Run: headless pygame with SDL's dummy video driver; simulated clock (each Clock.tick advances the game by its frame time, no real sleeping); random seed 0; keys injected as events and as key.get_pressed() state; no mouse input; restart key SPACE tapped at the start of phases 3 and 4.
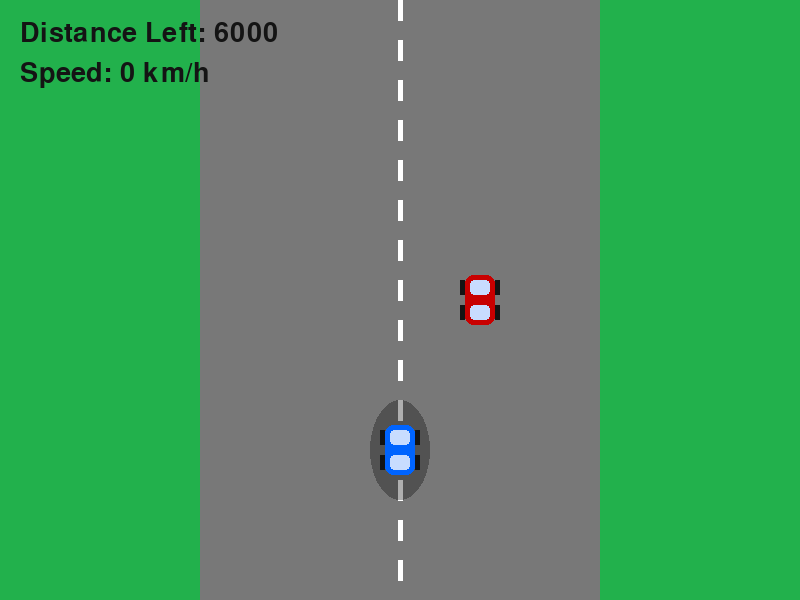
Frame 1 of 4 · flips 1–60 · no input
Frame 2 of 4 · flips 61–180 · tapped SPACE, RETURN · held RIGHT (→), D · screen unchanged from frame 1, image omitted
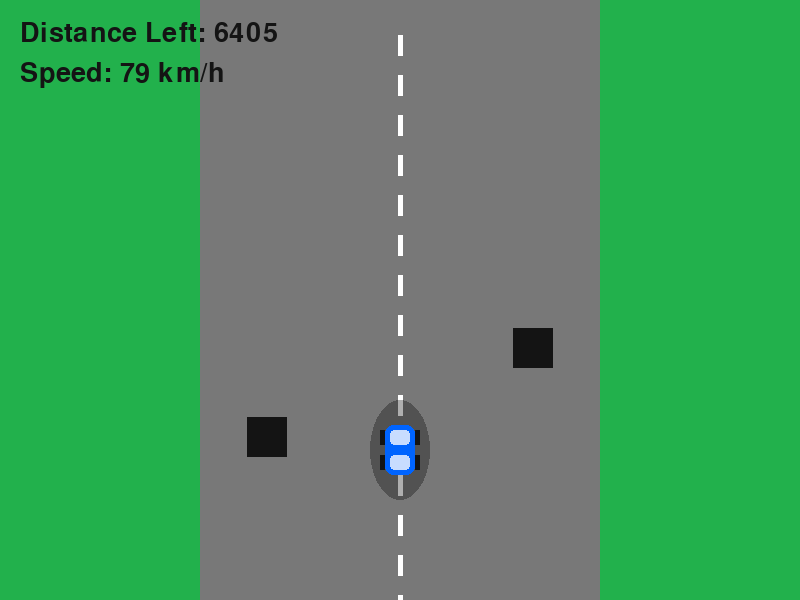
Frame 3 of 4 · flips 181–300 · tapped SPACE · held DOWN (↓), S
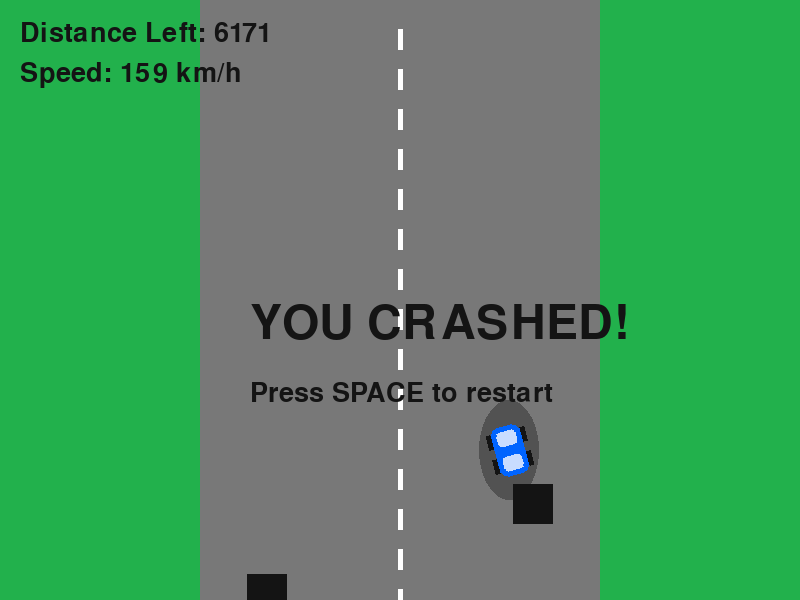
Frame 4 of 4 · flips 301–420 · tapped SPACE · held LEFT (←), A, UP (↑), W

The pygame program that drew these frames:

import pygame
import sys
import random
import math

pygame.init()

# ------------------
# Window
# ------------------
WIDTH, HEIGHT = 800, 600
screen = pygame.display.set_mode((WIDTH, HEIGHT))
pygame.display.set_caption("Racing Game with Countdown")
clock = pygame.time.Clock()

# ------------------
# Colors
# ------------------
GREEN = (34, 177, 76)
GRAY = (120, 120, 120)
WHITE = (255, 255, 255)
BLUE = (0, 100, 255)
RED = (200, 0, 0)
BLACK = (20, 20, 20)

# ------------------
# Track
# ------------------
road_x = 200
road_width = 400

# ------------------
# Fonts
# ------------------
font = pygame.font.SysFont(None, 40)
big_font = pygame.font.SysFont(None, 70)

# ------------------
# Explosion Function
# ------------------
def create_explosion(surface, x, y, max_radius=50, delay=15):
    colors = [(255, 100, 0), (255, 150, 0), (255, 200, 0)]
    for radius in range(0, max_radius, 4):
        for color in colors:
            pygame.draw.circle(surface, color, (int(x), int(y)), radius)
        pygame.display.update()
        pygame.time.delay(delay)

# ------------------
# Draw Car Function
# ------------------
def draw_car(color):
    car_surface = pygame.Surface((40, 70), pygame.SRCALPHA)
    pygame.draw.rect(car_surface, color, (5, 10, 30, 50), border_radius=8)
    pygame.draw.rect(car_surface, (200, 220, 255), (10, 15, 20, 15), border_radius=4)
    pygame.draw.rect(car_surface, (200, 220, 255), (10, 40, 20, 15), border_radius=4)
    pygame.draw.rect(car_surface, BLACK, (0, 15, 5, 15))
    pygame.draw.rect(car_surface, BLACK, (35, 15, 5, 15))
    pygame.draw.rect(car_surface, BLACK, (0, 40, 5, 15))
    pygame.draw.rect(car_surface, BLACK, (35, 40, 5, 15))
    return car_surface

# ------------------
# Reset Function
# ------------------
def reset_game():
    global player_x, player_y, player_speed, player_angle, player_progress
    global ai_x, ai_y, ai_progress
    global obstacles, game_over, winner
    global countdown_time, race_started, countdown_start_ticks

    player_x = WIDTH // 2
    player_y = 450
    player_speed = 0
    player_angle = 0
    player_progress = 0

    ai_x = WIDTH // 2 + 80
    ai_y = 300
    ai_progress = 0

    obstacles = []
    game_over = False
    winner = ""

    race_started = False
    countdown_start_ticks = pygame.time.get_ticks()
    countdown_time = 3

# ------------------
# Initialize Variables
# ------------------
reset_game()
player_acceleration = 0.25
player_max_speed = 8
player_friction = 0.05
turn_speed = 3
grip = 0.92

ai_speed = 4

race_distance = 6000
obstacle_width = 40
obstacle_height = 40
obstacle_speed = 6

# ------------------
# Game Loop
# ------------------
running = True

while running:
    clock.tick(60)
    screen.fill(GREEN)

    for event in pygame.event.get():
        if event.type == pygame.QUIT:
            running = False

    keys = pygame.key.get_pressed()

    # ------------------
    # Countdown
    # ------------------
    if not race_started:
        elapsed = (pygame.time.get_ticks() - countdown_start_ticks) / 1000
        seconds_left = countdown_time - int(elapsed)
        if seconds_left > 0:
            text_str = "READY" if seconds_left == 3 else "SET" if seconds_left == 2 else "GO!"
            countdown_text = big_font.render(text_str, True, RED)
            screen.blit(countdown_text, (WIDTH//2 - 80, HEIGHT//2))
        else:
            race_started = True
    else:
        # ------------------
        # Player Movement
        # ------------------
        if not game_over:
            if keys[pygame.K_UP]:
                player_speed += player_acceleration
            if keys[pygame.K_DOWN]:
                player_speed -= player_acceleration

            # Speed limits
            if player_speed > player_max_speed:
                player_speed = player_max_speed
            if player_speed < -player_max_speed / 2:
                player_speed = -player_max_speed / 2

            # Turning
            if player_speed != 0:
                if keys[pygame.K_LEFT]:
                    player_angle += turn_speed
                if keys[pygame.K_RIGHT]:
                    player_angle -= turn_speed

            # Friction
            if player_speed > 0:
                player_speed -= player_friction
            elif player_speed < 0:
                player_speed += player_friction
            if abs(player_speed) < 0.05:
                player_speed = 0

            # Horizontal movement
            velocity_x = player_speed * math.sin(math.radians(player_angle)) * grip
            player_x += velocity_x
            if player_x < road_x:
                player_x = road_x
            if player_x > road_x + road_width:
                player_x = road_x + road_width

            # Update progress
            player_progress += player_speed

            # ------------------
            # AI Movement
            # ------------------
            ai_y += ai_speed - player_speed
            road_center = road_x + road_width // 2
            if ai_x < road_center:
                ai_x += 1
            elif ai_x > road_center:
                ai_x -= 1
            ai_progress += ai_speed

            # ------------------
            # Obstacles
            # ------------------
            if random.randint(1, 60) == 1:
                obstacle_x = random.randint(road_x, road_x + road_width - obstacle_width)
                obstacles.append([obstacle_x, -50])

            for obstacle in obstacles:
                obstacle[1] += obstacle_speed - player_speed

            obstacles = [obs for obs in obstacles if obs[1] < HEIGHT + 100]

            # ------------------
            # Collisions
            # ------------------
            player_rect = pygame.Rect(player_x - 20, player_y - 35, 40, 70)
            ai_rect = pygame.Rect(ai_x - 20, ai_y - 35, 40, 70)

            for obstacle in obstacles:
                obstacle_rect = pygame.Rect(obstacle[0], obstacle[1], obstacle_width, obstacle_height)
                if player_rect.colliderect(obstacle_rect) and not game_over:
                    create_explosion(screen, player_x, player_y)
                    game_over = True
                    winner = "YOU CRASHED!"
                if ai_rect.colliderect(obstacle_rect) and not game_over:
                    create_explosion(screen, ai_x, ai_y)
                    game_over = True
                    winner = "AI CRASHED!"

            if player_rect.colliderect(ai_rect) and not game_over:
                create_explosion(screen, (player_x + ai_x)/2, (player_y + ai_y)/2)
                game_over = True
                winner = "CRASH!"

            # Finish line check
            if player_progress >= race_distance and not game_over:
                game_over = True
                winner = "YOU FINISHED!"
            elif ai_progress >= race_distance and not game_over:
                game_over = True
                winner = "AI FINISHED!"

    # ------------------
    # Draw Road
    # ------------------
    pygame.draw.rect(screen, GRAY, (road_x, 0, road_width, HEIGHT))
    for i in range(0, HEIGHT, 40):
        pygame.draw.line(screen, WHITE,
                         (WIDTH//2, i + int(player_progress) % 40),
                         (WIDTH//2, i + 20 + int(player_progress) % 40), 5)

    # ------------------
    # Draw Finish Line
    # ------------------
    finish_line_y = -player_progress + race_distance
    if finish_line_y < HEIGHT:
        stripe_width = 20
        stripe_height = 10
        for i in range(0, road_width, stripe_width*2):
            pygame.draw.rect(screen, WHITE, (road_x + i, finish_line_y, stripe_width, stripe_height))
            pygame.draw.rect(screen, WHITE, (road_x + i, finish_line_y + 2*stripe_height, stripe_width, stripe_height))

    # ------------------
    # Shadows
    # ------------------
    shadow = pygame.Surface((60, 100), pygame.SRCALPHA)
    pygame.draw.ellipse(shadow, (0, 0, 0, 80), (0, 0, 60, 100))
    screen.blit(shadow, (player_x - 30, player_y - 50))

    # ------------------
    # Draw Cars
    # ------------------
    rotated_player = pygame.transform.rotate(draw_car(BLUE), player_angle)
    screen.blit(rotated_player, rotated_player.get_rect(center=(player_x, player_y)).topleft)

    rotated_ai = pygame.transform.rotate(draw_car(RED), 0)
    screen.blit(rotated_ai, rotated_ai.get_rect(center=(ai_x, ai_y)).topleft)

    # ------------------
    # Draw Obstacles
    # ------------------
    for obstacle in obstacles:
        pygame.draw.rect(screen, BLACK, (obstacle[0], obstacle[1], obstacle_width, obstacle_height))

    # ------------------
    # UI
    # ------------------
    distance_left = max(0, int(race_distance - player_progress))
    text = font.render(f"Distance Left: {distance_left}", True, BLACK)
    screen.blit(text, (20, 20))
    speed_text = font.render(f"Speed: {int(abs(player_speed)*20)} km/h", True, BLACK)
    screen.blit(speed_text, (20, 60))

    # ------------------
    # Game Over / Restart
    # ------------------
    if game_over:
        win_text = big_font.render(winner, True, BLACK)
        screen.blit(win_text, (WIDTH//2 - 150, HEIGHT//2))

        restart_text = font.render("Press SPACE to restart", True, BLACK)
        screen.blit(restart_text, (WIDTH//2 - 150, HEIGHT//2 + 80))

        if keys[pygame.K_SPACE]:
            reset_game()

    pygame.display.update()

pygame.quit()
sys.exit()

       
